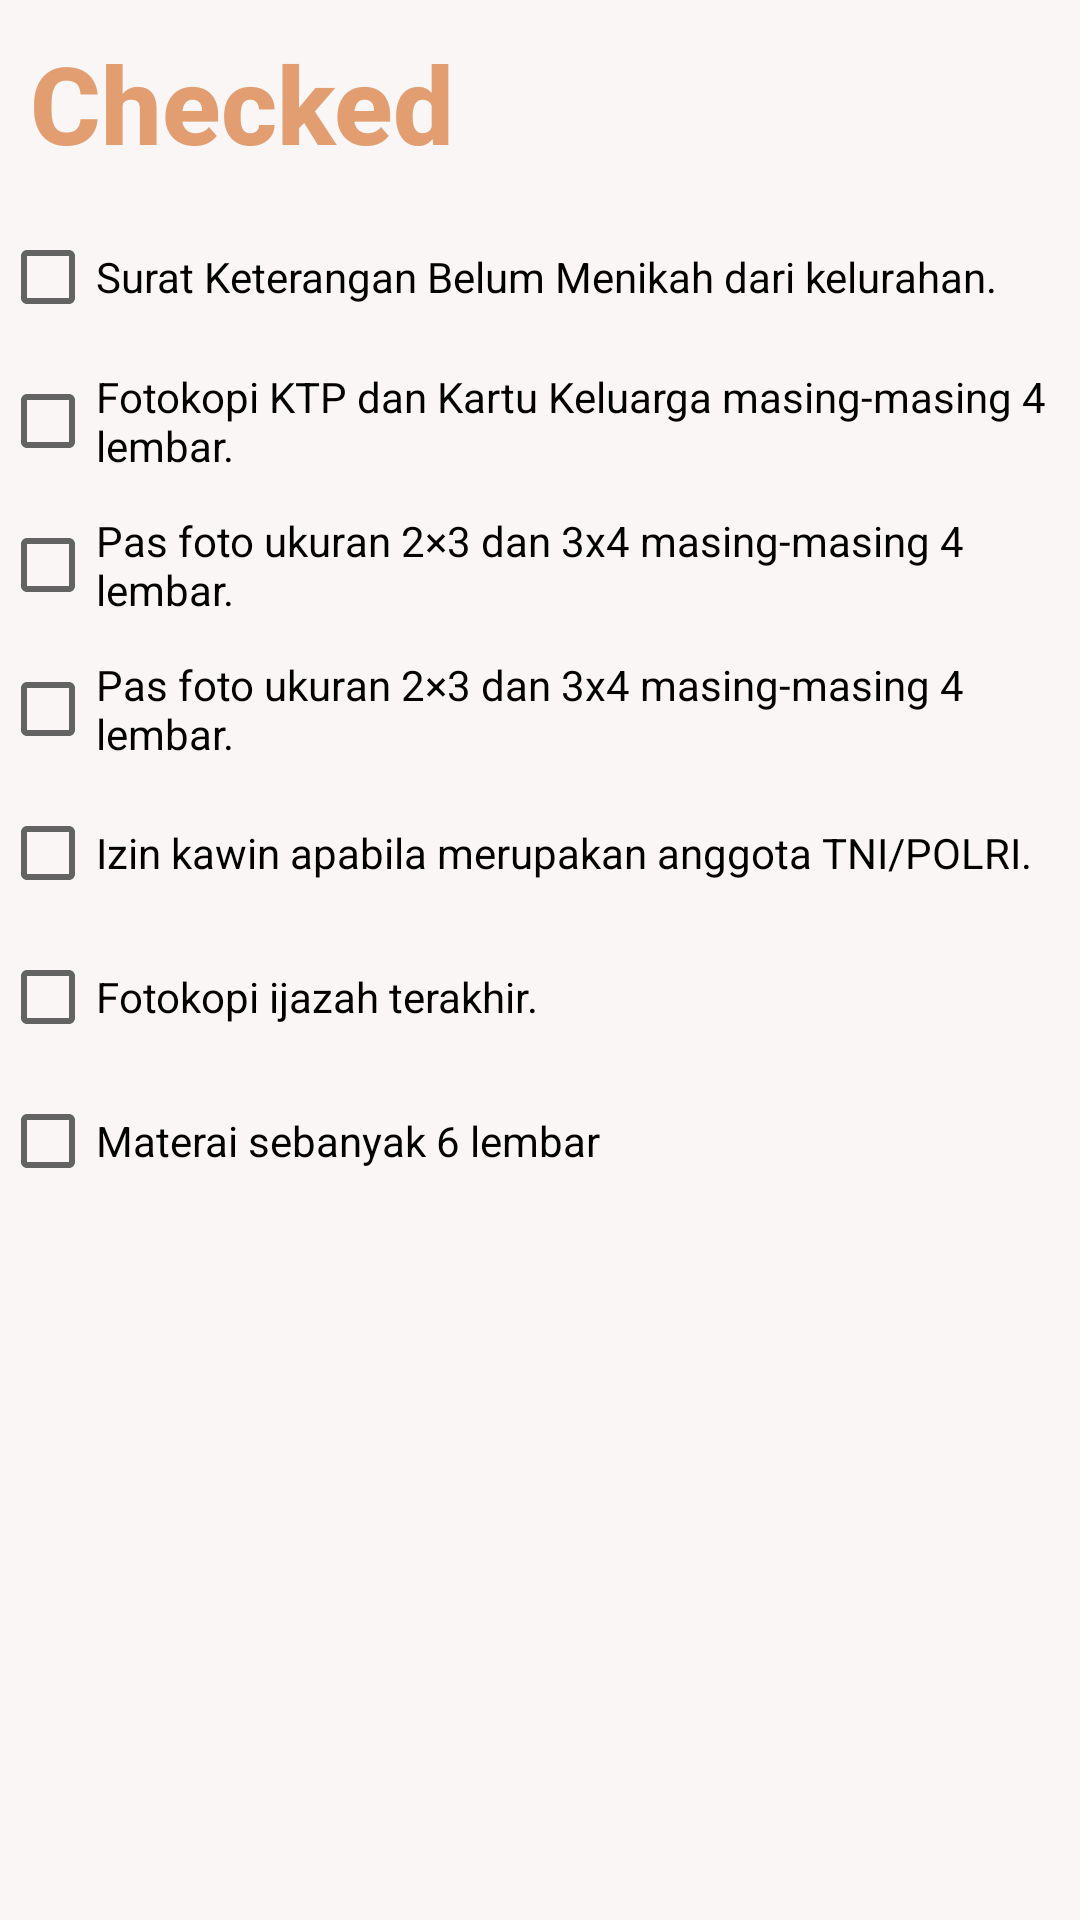

Android layout source for this screen:
<!-- AndroidManifest.xml: application theme AppTheme -->
<!-- res/layout/fragment_cheked.xml -->
<?xml version="1.0" encoding="utf-8"?>

<LinearLayout xmlns:android="http://schemas.android.com/apk/res/android"
    xmlns:tools="http://schemas.android.com/tools"
    android:layout_width="match_parent"
    android:layout_height="match_parent"
    android:orientation="vertical"
    android:background="#FAF6F6"
    tools:context=".CheckedFragment">

    
    <TextView
        android:layout_width="wrap_content"
        android:layout_height="wrap_content"
        android:layout_marginLeft="20dp"
        android:layout_margin="10dp"
        android:fontFamily="sans-serif-medium"
        android:text="Checked"
        android:textAppearance="@style/TextAppearance.AppCompat.Large"
        android:textColor="#E29E71"
        android:textSize="36sp"
        android:textStyle="bold" />



    <CheckBox
        android:layout_width="wrap_content"
        android:layout_height="wrap_content"
        android:text="Surat Keterangan Belum Menikah dari kelurahan."/>
    <CheckBox
        android:layout_width="wrap_content"
        android:layout_height="wrap_content"
        android:text="Fotokopi KTP dan Kartu Keluarga masing-masing 4 lembar."/>
    <CheckBox
        android:layout_width="wrap_content"
        android:layout_height="wrap_content"
        android:text="Pas foto ukuran 2×3 dan 3x4 masing-masing 4 lembar."/>
    <CheckBox
        android:layout_width="wrap_content"
        android:layout_height="wrap_content"
        android:text="Pas foto ukuran 2×3 dan 3x4 masing-masing 4 lembar."/>
    <CheckBox
        android:layout_width="wrap_content"
        android:layout_height="wrap_content"
        android:text="Izin kawin apabila merupakan anggota TNI/POLRI."/>
    <CheckBox
        android:layout_width="wrap_content"
        android:layout_height="wrap_content"
        android:text="Fotokopi ijazah terakhir."/>
    <CheckBox
        android:layout_width="wrap_content"
        android:layout_height="wrap_content"
        android:text="Materai sebanyak 6 lembar"/>



</LinearLayout>
<!-- res/layout/cheked_item.xml (included above) -->
<?xml version="1.0" encoding="utf-8"?>

<LinearLayout xmlns:android="http://schemas.android.com/apk/res/android"
    android:orientation="horizontal"
    android:layout_width="match_parent"
    android:layout_height="match_parent">

    <CheckBox
        android:layout_width="wrap_content"
        android:layout_height="wrap_content"
        android:text="persiapan pernikahan"/>

</LinearLayout>
<!-- resources referenced by this layout -->
<resources>

</resources>
